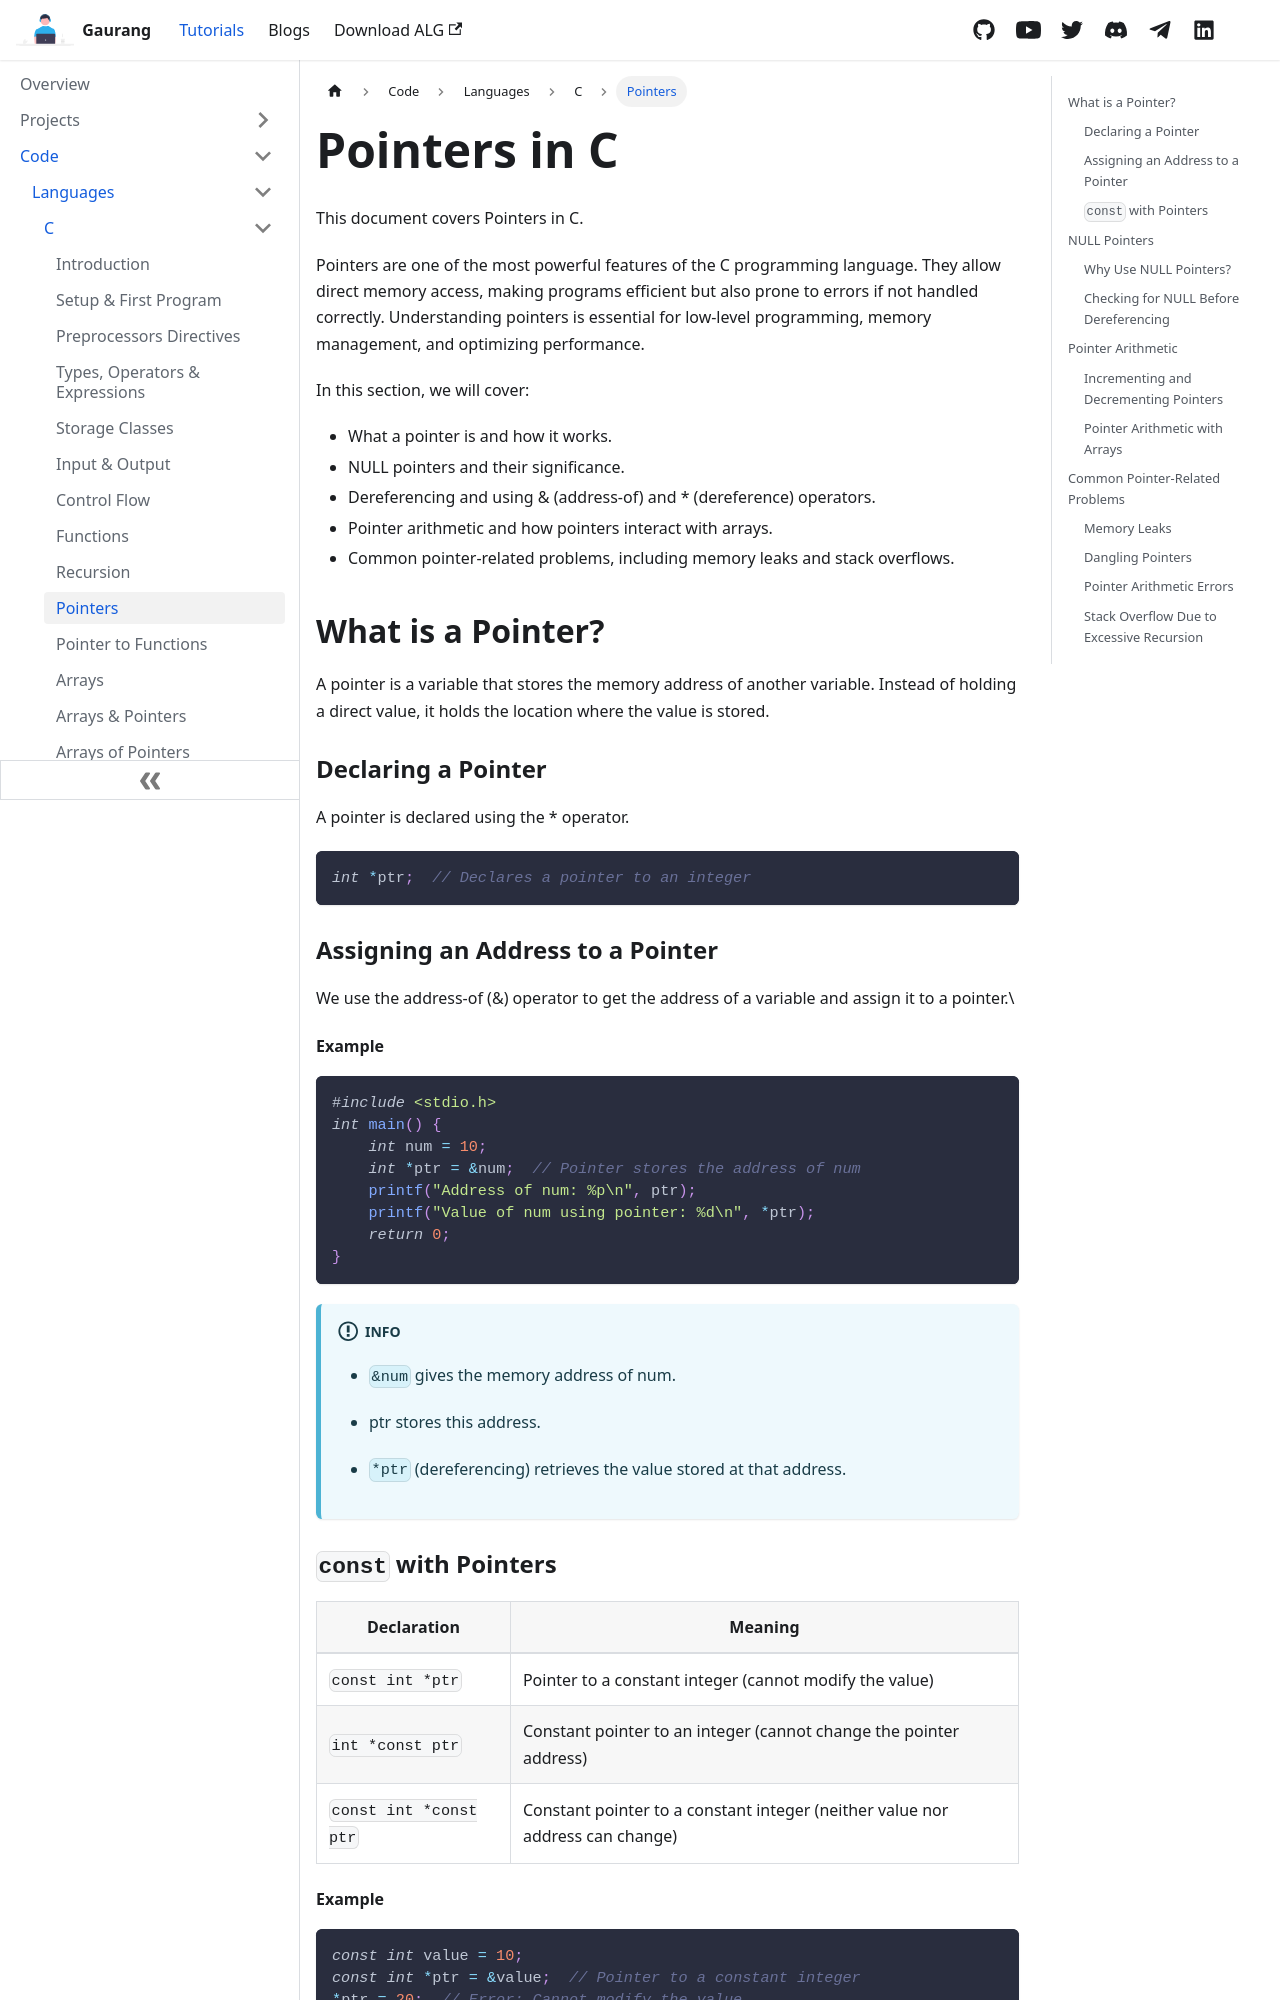

repository: demonkillerr/demonkiller-website-react · page: docs/code/languages/C/pointers.html · generator: docusaurus

---
title: Pointers in C
id: pointers
sidebar_label: Pointers
---

This document covers Pointers in C.

Pointers are one of the most powerful features of the C programming language. They allow direct memory access, making programs efficient but also prone to errors if not handled correctly. Understanding pointers is essential for low-level programming, memory management, and optimizing performance.

In this section, we will cover:

- What a pointer is and how it works.
- NULL pointers and their significance.
- Dereferencing and using & (address-of) and * (dereference) operators.
- Pointer arithmetic and how pointers interact with arrays.
- Common pointer-related problems, including memory leaks and stack overflows.

## What is a Pointer?
A pointer is a variable that stores the memory address of another variable. Instead of holding a direct value, it holds the location where the value is stored.

### Declaring a Pointer
A pointer is declared using the * operator.

```c
int *ptr;  // Declares a pointer to an integer
```

### Assigning an Address to a Pointer
We use the address-of (&) operator to get the address of a variable and assign it to a pointer.\

#### Example
```c
#include <stdio.h>
int main() {
    int num = 10;
    int *ptr = &num;  // Pointer stores the address of num
    printf("Address of num: %p\n", ptr);
    printf("Value of num using pointer: %d\n", *ptr);
    return 0;
}
```

:::info

- `&num` gives the memory address of num.

- ptr stores this address.

- `*ptr` (dereferencing) retrieves the value stored at that address.

:::
